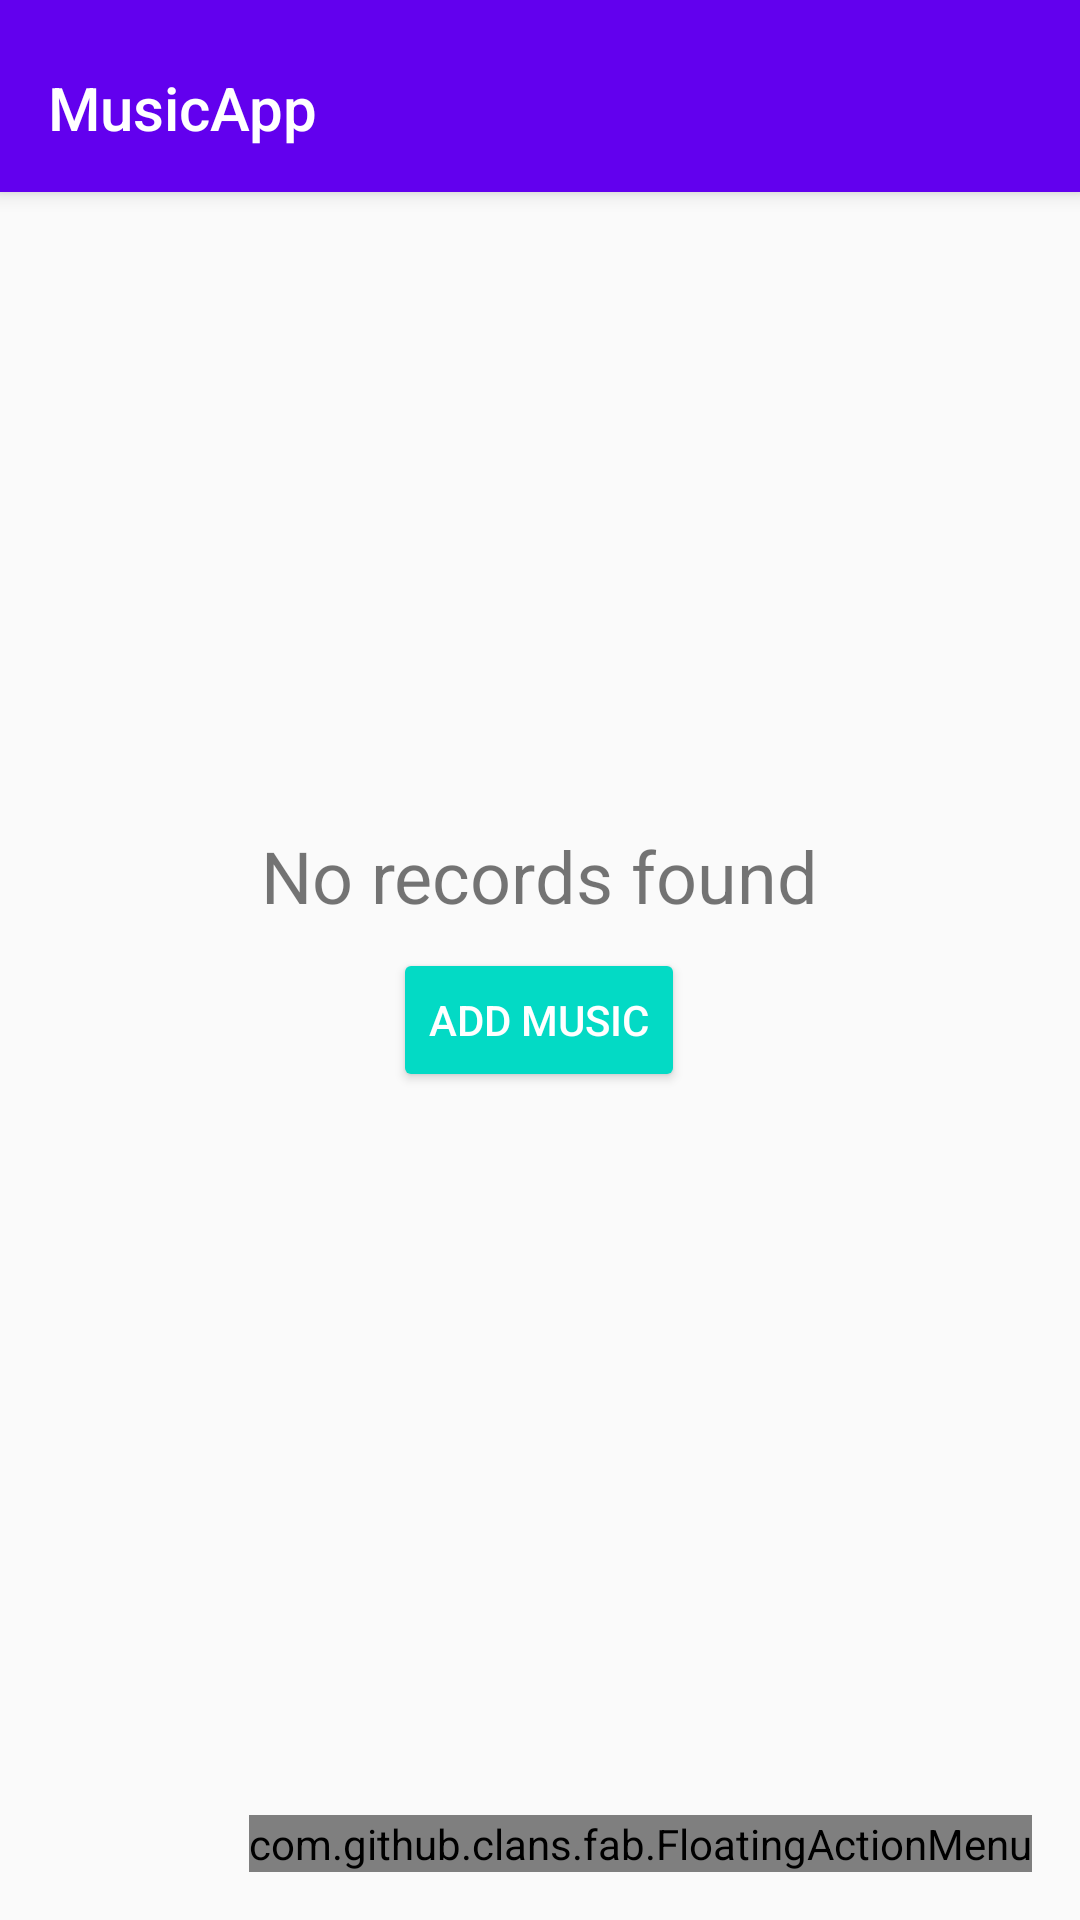

Layout XML and referenced resources for this Android screen:
<!-- AndroidManifest.xml: activity theme AppTheme.NoActionBar -->
<!-- res/layout/activity_main.xml -->
<?xml version="1.0" encoding="utf-8"?>
<androidx.coordinatorlayout.widget.CoordinatorLayout xmlns:android="http://schemas.android.com/apk/res/android"
    xmlns:app="http://schemas.android.com/apk/res-auto"
    xmlns:fab="http://schemas.android.com/apk/res-auto"
    xmlns:tools="http://schemas.android.com/tools"
    android:id="@+id/main_content"
    android:layout_width="match_parent"
    android:layout_height="match_parent"
    android:fitsSystemWindows="true"
    tools:context=".ui.MainActivity">

    <com.google.android.material.appbar.AppBarLayout
        android:id="@+id/appbar"
        android:layout_width="match_parent"
        android:layout_height="wrap_content"
        android:paddingTop="@dimen/appbar_padding_top"
        android:theme="@style/AppTheme.AppBarOverlay">

        <androidx.appcompat.widget.Toolbar
            android:id="@+id/toolbar"
            android:layout_width="match_parent"
            android:layout_height="?attr/actionBarSize"
            android:layout_weight="1"
            android:background="?attr/colorPrimary"
            app:layout_scrollFlags="scroll|enterAlways"
            app:popupTheme="@style/AppTheme.PopupOverlay"
            app:title="@string/app_name">

        </androidx.appcompat.widget.Toolbar>

    </com.google.android.material.appbar.AppBarLayout>

    <LinearLayout
        android:id="@+id/no_records_container"
        android:layout_width="wrap_content"
        android:layout_height="wrap_content"
        android:layout_centerInParent="true"
        android:layout_gravity="center"
        android:gravity="center"
        android:orientation="vertical">

        <TextView
            android:layout_width="wrap_content"
            android:layout_height="wrap_content"
            android:text="@string/no_records_found"
            android:textSize="24sp" />

        <Button
            android:id="@+id/add_music_btn"
            style="@style/Widget.AppCompat.Button.Colored"
            android:layout_width="wrap_content"
            android:layout_height="wrap_content"
            android:layout_marginTop="@dimen/item_margin"
            android:text="@string/add_music" />
    </LinearLayout>

    <ExpandableListView
        android:id="@+id/list_view"
        android:layout_width="match_parent"
        android:layout_height="match_parent"
        android:childDivider="@null"
        android:divider="@null"
        android:groupIndicator="@null"
        android:paddingBottom="64dp"
        app:layout_behavior="@string/appbar_scrolling_view_behavior" />


    <com.github.clans.fab.FloatingActionMenu
        android:id="@+id/menu_fab"
        android:layout_width="wrap_content"
        android:layout_height="wrap_content"
        android:layout_gravity="bottom|right"
        android:layout_marginRight="@dimen/fab_margin"
        android:layout_marginBottom="@dimen/fab_margin"
        app:menu_icon="@drawable/ic_add"
        fab:menu_animationDelayPerItem="0"
        fab:menu_colorNormal="@color/colorAccent"
        fab:menu_colorPressed="@color/colorAccent"
        fab:menu_colorRipple="@color/colorAccent"
        fab:menu_labels_hideAnimation="@anim/jump_to_down"
        fab:menu_labels_showAnimation="@anim/jump_from_down"
        fab:menu_labels_style="@style/MenuLabelsStyle"
        fab:menu_shadowColor="#444">

        <com.github.clans.fab.FloatingActionButton
            android:id="@+id/song_fab"
            style="@style/MenuButtonsStyle"
            android:layout_width="wrap_content"
            android:layout_height="wrap_content"
            android:src="@drawable/ic_audiotrack"
            fab:fab_label="@string/song" />

        <com.github.clans.fab.FloatingActionButton
            android:id="@+id/playlist_fab"
            style="@style/MenuButtonsStyle"
            android:layout_width="wrap_content"
            android:layout_height="wrap_content"
            android:src="@drawable/ic_playlist_add"
            fab:fab_label="@string/playlist" />

    </com.github.clans.fab.FloatingActionMenu>

</androidx.coordinatorlayout.widget.CoordinatorLayout>
<!-- resources referenced by this layout -->
<resources>
  <dimen name="appbar_padding_top">8dp</dimen>
  <dimen name="fab_margin">16dp</dimen>
  <dimen name="item_margin">8dp</dimen>
  <string name="add_music">Add music</string>
  <string name="app_name">MusicApp</string>
  <string name="no_records_found">No records found</string>
  <string name="playlist">Playlist</string>
  <string name="song">Song</string>
  <style name="AppTheme.AppBarOverlay" parent="ThemeOverlay.AppCompat.Dark.ActionBar" />
  <style name="AppTheme.PopupOverlay" parent="ThemeOverlay.AppCompat.Light" />
  <style name="MenuButtonsStyle">
          <item name="fab_size">mini</item>
          <item name="fab_showAnimation">@anim/jump_from_down</item>
          <item name="fab_hideAnimation">@anim/jump_to_down</item>
          <item name="fab_shadowColor">#444</item>
          <item name="fab_colorNormal">@color/colorAccent</item>
          <item name="fab_colorPressed">@color/colorAccent</item>
          <item name="fab_colorRipple">@color/colorAccent</item>
      </style>
  <style name="MenuLabelsStyle">
          <item name="android:background">@drawable/fab_label_background</item>
          <item name="android:textColor">#FFFFFF</item>
          <item name="android:textSize">14sp</item>
          <item name="android:maxLines">2</item>
          <item name="android:ellipsize">end</item>
      </style>
  <style name="AppTheme.NoActionBar">
          <item name="windowActionBar">false</item>
          <item name="windowNoTitle">true</item>
      </style>
  <!-- not gathered from this repository: default colours our renderer supplied (Android Studio template values) -->
  <color name="colorAccent">#FF03DAC5</color>
</resources>
